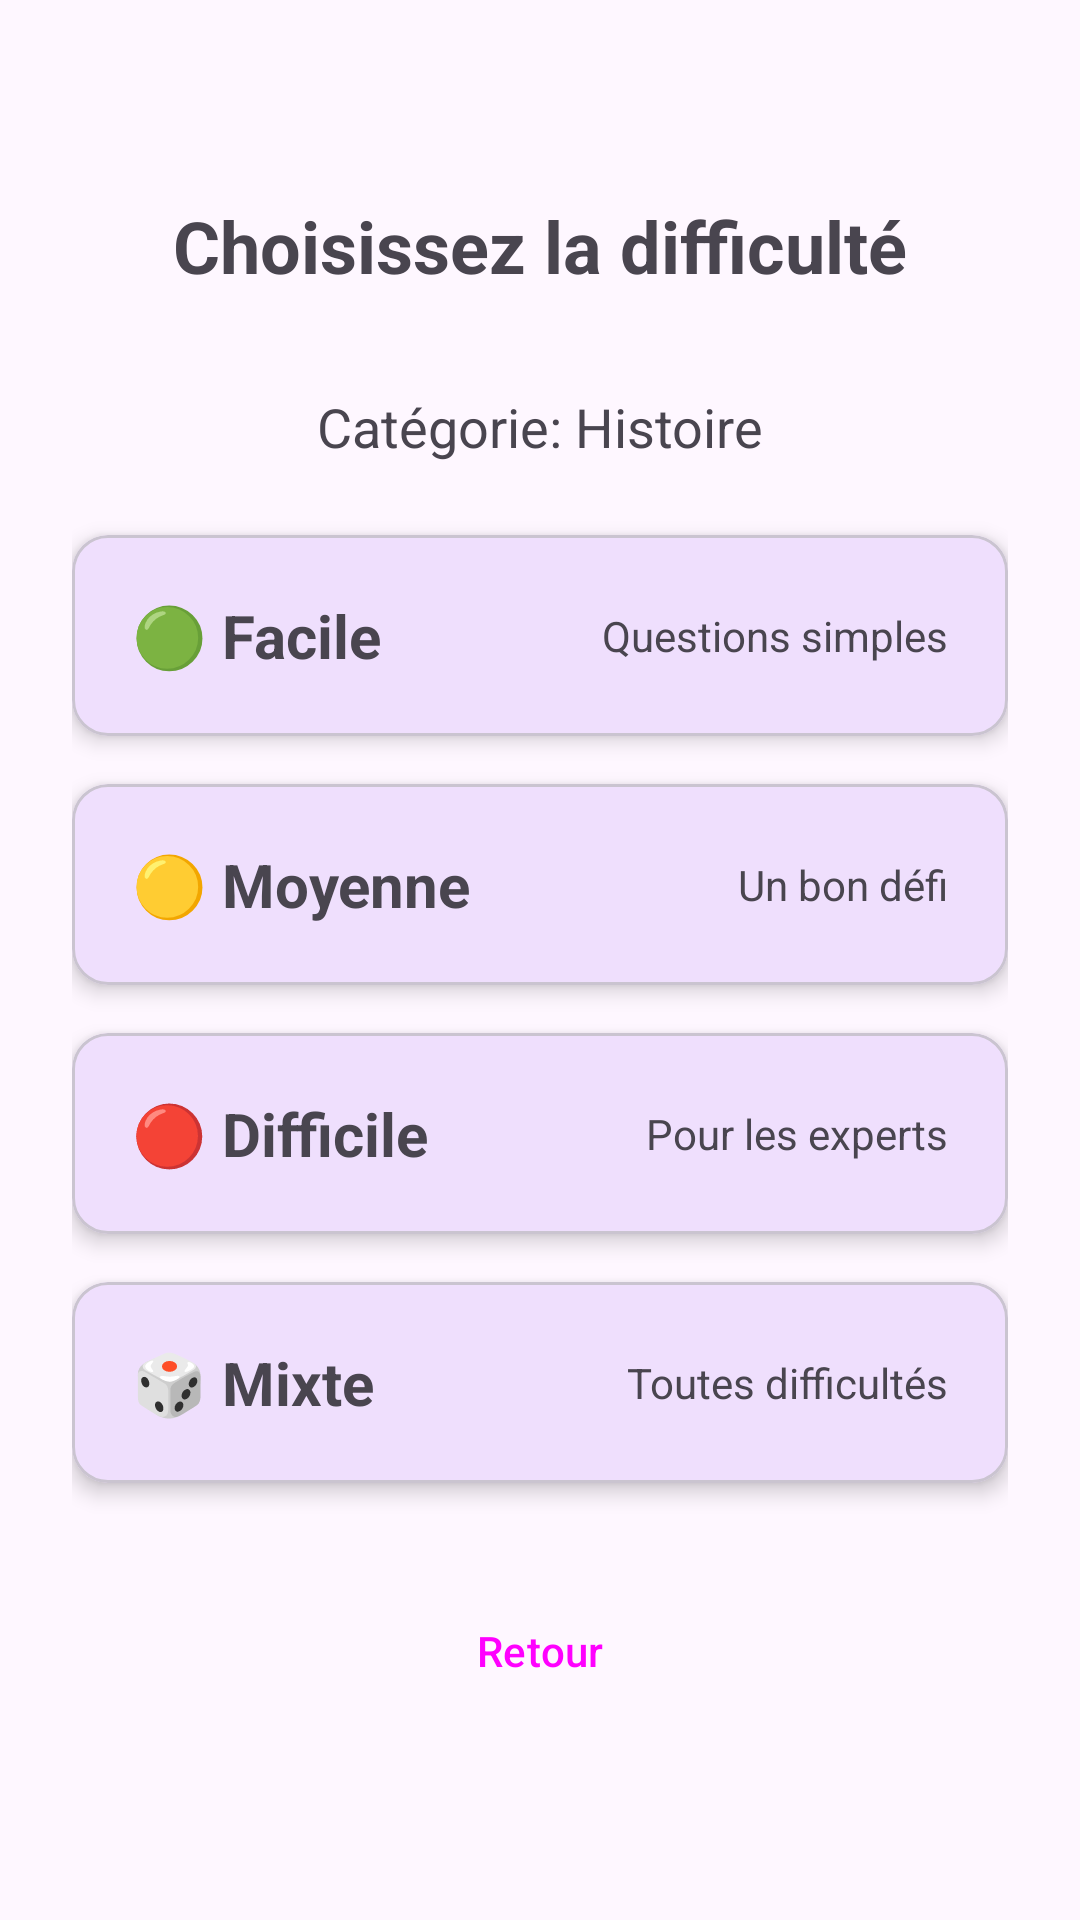

Layout XML and referenced resources for this Android screen:
<!-- AndroidManifest.xml: application theme Theme.QuizApp -->
<!-- res/layout/activity_difficulty_selection.xml -->
<?xml version="1.0" encoding="utf-8"?>
<LinearLayout xmlns:android="http://schemas.android.com/apk/res/android"
    xmlns:app="http://schemas.android.com/apk/res-auto"
    android:layout_width="match_parent"
    android:layout_height="match_parent"
    android:orientation="vertical"
    android:padding="24dp"
    android:gravity="center">

    <TextView
        android:layout_width="wrap_content"
        android:layout_height="wrap_content"
        android:text="Choisissez la difficulté"
        android:textSize="24sp"
        android:textStyle="bold"
        android:layout_marginBottom="32dp" />

    <TextView
        android:id="@+id/tvSelectedCategory"
        android:layout_width="wrap_content"
        android:layout_height="wrap_content"
        android:text="Catégorie: Histoire"
        android:textSize="18sp"
        android:layout_marginBottom="24dp" />

    <com.google.android.material.card.MaterialCardView
        android:id="@+id/cardEasy"
        android:layout_width="match_parent"
        android:layout_height="wrap_content"
        android:layout_marginBottom="16dp"
        app:cardCornerRadius="12dp"
        app:cardElevation="4dp"
        android:clickable="true"
        android:focusable="true">

        <LinearLayout
            android:layout_width="match_parent"
            android:layout_height="wrap_content"
            android:orientation="horizontal"
            android:padding="20dp"
            android:gravity="center_vertical">

            <TextView
                android:layout_width="0dp"
                android:layout_height="wrap_content"
                android:layout_weight="1"
                android:text="🟢 Facile"
                android:textSize="20sp"
                android:textStyle="bold" />

            <TextView
                android:layout_width="wrap_content"
                android:layout_height="wrap_content"
                android:text="Questions simples"
                android:textSize="14sp" />

        </LinearLayout>
    </com.google.android.material.card.MaterialCardView>

    <com.google.android.material.card.MaterialCardView
        android:id="@+id/cardMedium"
        android:layout_width="match_parent"
        android:layout_height="wrap_content"
        android:layout_marginBottom="16dp"
        app:cardCornerRadius="12dp"
        app:cardElevation="4dp"
        android:clickable="true"
        android:focusable="true">

        <LinearLayout
            android:layout_width="match_parent"
            android:layout_height="wrap_content"
            android:orientation="horizontal"
            android:padding="20dp"
            android:gravity="center_vertical">

            <TextView
                android:layout_width="0dp"
                android:layout_height="wrap_content"
                android:layout_weight="1"
                android:text="🟡 Moyenne"
                android:textSize="20sp"
                android:textStyle="bold" />

            <TextView
                android:layout_width="wrap_content"
                android:layout_height="wrap_content"
                android:text="Un bon défi"
                android:textSize="14sp" />

        </LinearLayout>
    </com.google.android.material.card.MaterialCardView>

    <com.google.android.material.card.MaterialCardView
        android:id="@+id/cardHard"
        android:layout_width="match_parent"
        android:layout_height="wrap_content"
        android:layout_marginBottom="16dp"
        app:cardCornerRadius="12dp"
        app:cardElevation="4dp"
        android:clickable="true"
        android:focusable="true">

        <LinearLayout
            android:layout_width="match_parent"
            android:layout_height="wrap_content"
            android:orientation="horizontal"
            android:padding="20dp"
            android:gravity="center_vertical">

            <TextView
                android:layout_width="0dp"
                android:layout_height="wrap_content"
                android:layout_weight="1"
                android:text="🔴 Difficile"
                android:textSize="20sp"
                android:textStyle="bold" />

            <TextView
                android:layout_width="wrap_content"
                android:layout_height="wrap_content"
                android:text="Pour les experts"
                android:textSize="14sp" />

        </LinearLayout>
    </com.google.android.material.card.MaterialCardView>

    <com.google.android.material.card.MaterialCardView
        android:id="@+id/cardMixed"
        android:layout_width="match_parent"
        android:layout_height="wrap_content"
        android:layout_marginBottom="32dp"
        app:cardCornerRadius="12dp"
        app:cardElevation="4dp"
        android:clickable="true"
        android:focusable="true">

        <LinearLayout
            android:layout_width="match_parent"
            android:layout_height="wrap_content"
            android:orientation="horizontal"
            android:padding="20dp"
            android:gravity="center_vertical">

            <TextView
                android:layout_width="0dp"
                android:layout_height="wrap_content"
                android:layout_weight="1"
                android:text="🎲 Mixte"
                android:textSize="20sp"
                android:textStyle="bold" />

            <TextView
                android:layout_width="wrap_content"
                android:layout_height="wrap_content"
                android:text="Toutes difficultés"
                android:textSize="14sp" />

        </LinearLayout>
    </com.google.android.material.card.MaterialCardView>

    <Button
        android:id="@+id/btnBack"
        android:layout_width="wrap_content"
        android:layout_height="wrap_content"
        android:text="Retour"
        style="@style/Widget.Material3.Button.TextButton" />

</LinearLayout>
<!-- resources referenced by this layout -->
<resources>
  <style name="Theme.QuizApp" parent="Base.Theme.QuizApp" />
  <style name="Base.Theme.QuizApp" parent="Theme.Material3.DayNight">
          
          <item name="colorPrimary">@color/purple_500</item>
          <item name="colorPrimaryVariant">@color/purple_700</item>
          <item name="colorOnPrimary">@color/white</item>
          
          <item name="colorSecondary">@color/teal_200</item>
          <item name="colorSecondaryVariant">@color/teal_700</item>
          <item name="colorOnSecondary">@color/black</item>
          
          <item name="android:statusBarColor">?attr/colorPrimaryVariant</item>
          
      </style>
  <color name="purple_500">#FF6200EE</color>
  <color name="purple_700">#FF3700B3</color>
  <color name="white">#FFFFFFFF</color>
  <color name="teal_200">#FF03DAC5</color>
  <color name="teal_700">#FF018786</color>
  <color name="black">#FF000000</color>
</resources>
